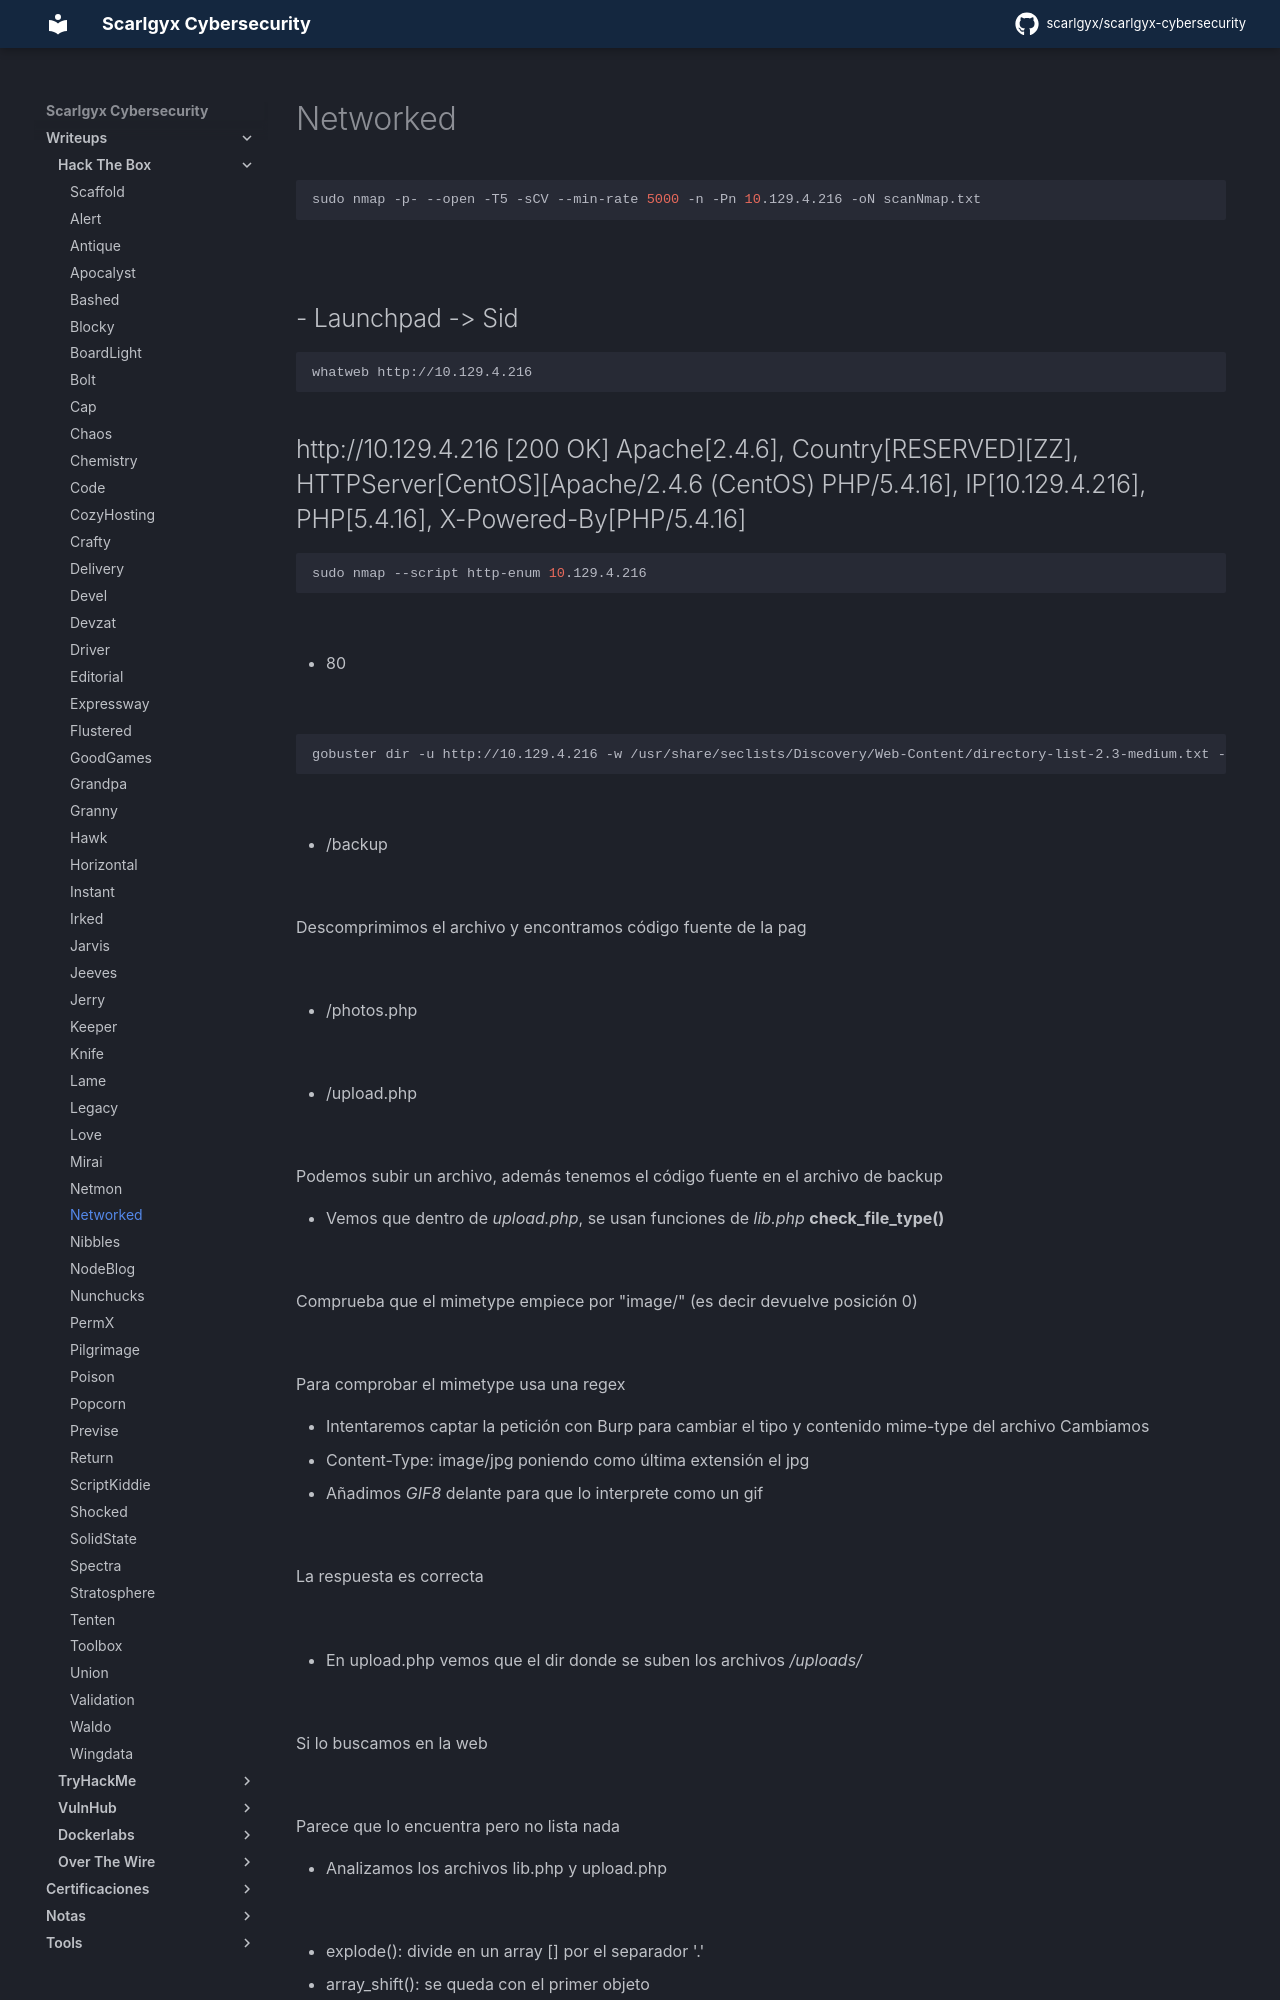

repository: scarlgyx/scarlgyx-cybersecurity · page: writeups/hackthebox/networked/index.html · generator: mkdocs

# Networked

```bash
sudo nmap -p- --open -T5 -sCV --min-rate 5000 -n -Pn 10.129.4.216 -oN scanNmap.txt
```

![](../../assets/img/Pasted_image_20260526175229.png)

- Launchpad -> Sid
-
```bash
whatweb http://10.129.4.216
```

http://10.129.4.216 [200 OK] Apache[2.4.6], Country[RESERVED][ZZ], HTTPServer[CentOS][Apache/2.4.6 (CentOS) PHP/5.4.16], IP[10.129.4.216], PHP[5.4.16], X-Powered-By[PHP/5.4.16]
-
```bash
sudo nmap --script http-enum 10.129.4.216
```

![](../../assets/img/Pasted_image_20260526175516.png)

- 80

![](../../assets/img/Pasted_image_20260526175836.png)

```bash
gobuster dir -u http://10.129.4.216 -w /usr/share/seclists/Discovery/Web-Content/directory-list-2.3-medium.txt -t 200 -x html,php,txt
```

![](../../assets/img/Pasted_image_20260526175947.png)

- /backup

![](../../assets/img/Pasted_image_20260526180033.png)

Descomprimimos el archivo y encontramos código fuente de la pag

![](../../assets/img/Pasted_image_20260526180241.png)

- /photos.php

![](../../assets/img/Pasted_image_20260526180806.png)

- /upload.php

![](../../assets/img/Pasted_image_20260526180627.png)

Podemos subir un archivo, además tenemos el código fuente en el archivo de backup

- Vemos que dentro de *upload.php*, se usan funciones de *lib.php* **check_file_type()**

![](../../assets/img/Pasted_image_20260526183339.png)

Comprueba que el mimetype empiece por "image/" (es decir devuelve posición 0)

![](../../assets/img/Pasted_image_20260526183501.png)

Para comprobar el mimetype usa una regex

- Intentaremos captar la petición con Burp para cambiar el tipo y contenido mime-type del archivo
Cambiamos
- Content-Type: image/jpg poniendo como última extensión el jpg
- Añadimos *GIF8* delante para que lo interprete como un gif

![](../../assets/img/Pasted_image_20260528123623.png)

La respuesta es correcta

![](../../assets/img/Pasted_image_20260528123729.png)

- En upload.php vemos que el dir donde se suben los archivos */uploads/*

![](../../assets/img/Pasted_image_20260526184224.png)

Si lo buscamos en la web

![](../../assets/img/Pasted_image_20260526184253.png)

Parece que lo encuentra pero no lista nada

- Analizamos los archivos lib.php y upload.php

![](../../assets/img/Pasted_image_20260526190522.png)
